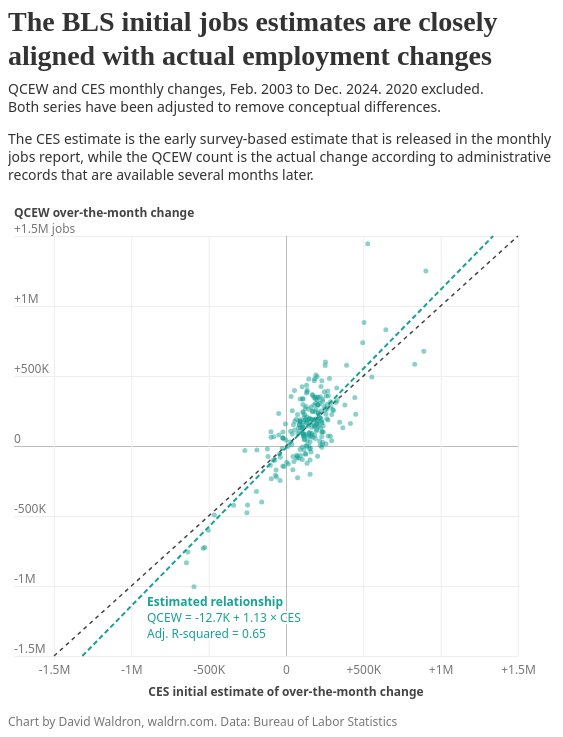
D3 v4 page, settled after 480 driven frames (8 s of simulated time); the page loaded 2 data file(s).


  
  var parseTime = d3.timeParse("%Y-%m-%d");
  
  var tooltip = d3.select("body")
    .append("div")
    .attr("class", "d3-tip")
    .style("opacity", 0)
    .style("pointer-events", "none")
    .on("click", function() {
      d3.select(this)
        .style("opacity", 0)
        .style("pointer-events", "none");
    });
  
  d3.selection.prototype.first = function() {
    return d3.select(this.nodes()[0][0]);
  };
  
  d3.selection.prototype.last = function() {
    return d3.select(this.nodes()[this.size() - 1]);
  };
  
  function wrap(text, width) {
    text.each(function () {
        var text = d3.select(this),
            words = text.text().split(/\s+/).reverse(),
            word,
            line = [],
            lineNumber = 0,
            lineHeight = 1.3, // ems
            x = text.attr("x"),
            y = text.attr("y"),
            dy = 0, //parseFloat(text.attr("dy")),
            tspan = text.text(null)
                        .append("tspan")
                        .attr("x", x)
                        .attr("y", y)
        while (word = words.pop()) {
            line.push(word);
            tspan.text(line.join(" "));
            if (tspan.node().getComputedTextLength() > width) {
                line.pop();
                tspan.text(line.join(" "));
                line = [word];
                tspan = text.append("tspan")
                            .attr("x", x)
                            .attr("y", y)
                            .attr("dy", ++lineNumber * lineHeight + dy + "em")
                            .text(word);
            }
        }
        
        if (lineNumber > 0) {
          const startDy = -(lineNumber * (lineHeight / 2));  // here was the issue
          text
            .selectAll("tspan")
            .attr("dy", (d, i) => startDy + lineHeight * i + "em");
        }
    });
}
  
  function ordinal_suffix_of(i) {
      var j = i % 10,
          k = i % 100;
      if (j == 1 && k != 11) {
          return i + "st";
      }
      if (j == 2 && k != 12) {
          return i + "nd";
      }
      if (j == 3 && k != 13) {
          return i + "rd";
      }
      return i + "th";
  }
  
  function padScale (scale, padding) {
    const doughmain = scale.domain();
    if (!Array.isArray(padding) || typeof scale.invert !== 'function') {
      return doughmain.slice();
    }
  
    const paddedDomain = doughmain.slice();
    const pl = padding.length;
    for (let i = 0; i < pl; i++) {
      const sign = i === 0 ? -1 : 1;
      const isTime = Object.prototype.toString.call(doughmain[i]) === '[object Date]';
  
      const parts = [doughmain[i], scale.invert(padding[i]), scale.invert(0)].map(function(d) {
        return isTime ? d.getTime() : d;
      });
      paddedDomain[i] = [parts[0] + Math.abs(parts[1] - parts[2]) * sign].map(function(d) {
        return isTime ? new Date(d) : d;
      })[0];
    }
    return paddedDomain;
  };
  
  var color1 = "#99475f";
  
  drawChart3();
  
  function drawChart3() {
    var div = d3.select("#bar3-container"),
        divwidth = 550,
        margin = { top: 235, right: 40, bottom: 73, left: 46 },
        width = divwidth - margin.left - margin.right,
        height = 420,
        svg = div.append("svg")
          .attr("width", width + margin.left + margin.right)
          .attr("height", height + margin.top + margin.bottom)
          .attr("role", "img")
          .attr("aria-label", "");
          
    
          
    const defs = svg.append("defs");
          
    // Create gradient definition
    const gradient = defs.append("linearGradient")
      .attr("id", "fadeGradient")
      .attr("gradientUnits", "userSpaceOnUse")  // Add this
      .attr("x1", -16)  // Match your line's x1
      .attr("y1", 0)
      .attr("x2", 25)   // Match your line's x2  
      .attr("y2", 0);
    
    // Add gradient stops
    gradient.append("stop")
      .attr("offset", "0%")
      .attr("stop-color", "#ddd")
      .attr("stop-opacity", 1);        // Fully opaque at start
    
    // Add gradient stops
    gradient.append("stop")
      .attr("offset", "40%")
      .attr("stop-color", "#ddd")
      .attr("stop-opacity", 1);        // Fully opaque at start
        
    gradient.append("stop")
      .attr("offset", "100%")
      .attr("stop-color", "#ddd")
      .attr("stop-opacity", 0);        // Transparent at end
          
    // Create gradient definition
    const gradient2 = defs.append("linearGradient")
      .attr("id", "fadeGradient2")
      .attr("gradientUnits", "userSpaceOnUse")  // Add this
      .attr("x1", 0)  // Match your line's x1
      .attr("y1", -16)
      .attr("x2", 0)   // Match your line's x2  
      .attr("y2", 25);
    
    // Add gradient stops
    gradient2.append("stop")
      .attr("offset", "0%")
      .attr("stop-color", "#ddd")
      .attr("stop-opacity", 0);        // Fully opaque at start
    
    // Add gradient stops
    gradient2.append("stop")
      .attr("offset", "40%")
      .attr("stop-color", "#ddd")
      .attr("stop-opacity", 1);        // Fully opaque at start
        
    gradient2.append("stop")
      .attr("offset", "100%")
      .attr("stop-color", "#ddd")
      .attr("stop-opacity", 1);        // Transparent at end
        
    var g = svg.append("g")
      .attr("transform", "translate(" + margin.left + "," + margin.top + ")");
          
    g.append("rect")
      .attr("x", -margin.left)
      .attr("y", -margin.top)
      .attr("width", margin.left + width + margin.right)
      .attr("height", margin.top + height + margin.bottom)
      .style("fill", "#fff");
          
    g.append("text")
      .attr("class", "title")
      .attr("x", -margin.left)
      .attr("y", -margin.top)
      .attr("dy", 30)
      .text("The BLS initial jobs estimates are closely");
          
    g.append("text")
      .attr("class", "title")
      .attr("x", -margin.left)
      .attr("y", -margin.top)
      .attr("dy", 64)
      .text("aligned with actual employment changes");
          
    g.append("text")
      .attr("class", "subtitle")
      .attr("x", -margin.left)
      .attr("y", -margin.top)
      .attr("dy", 93)
      .text("QCEW and CES monthly changes, Feb. 2003 to Dec. 2024. 2020 excluded.");
          
    g.append("text")
      .attr("class", "subtitle")
      .attr("x", -margin.left)
      .attr("y", -margin.top)
      .attr("dy", 111)
      .text("Both series have been adjusted to remove conceptual differences.");
          
    g.append("text")
      .attr("class", "subtitle")
      .attr("x", -margin.left)
      .attr("y", -margin.top)
      .attr("dy", 143)
      .text("The CES estimate is the early survey-based estimate that is released in the monthly");
          
    g.append("text")
      .attr("class", "subtitle")
      .attr("x", -margin.left)
      .attr("y", -margin.top)
      .attr("dy", 161)
      .text("jobs report, while the QCEW count is the actual change according to administrative");
          
    g.append("text")
      .attr("class", "subtitle")
      .attr("x", -margin.left)
      .attr("y", -margin.top)
      .attr("dy", 179)
      .text("records that are available several months later.");
          
    g.append("text")
      .attr("class", "footnote")
      .attr("x", -margin.left)
      .attr("y", height + margin.bottom)
      .attr("dy", -3)
      .text("Chart by David Waldron, waldrn.com. Data: Bureau of Labor Statistics");
      
    d3.queue()
      .defer(d3.csv, 'ces-accuracy.csv')
      .defer(d3.csv, 'ces-accuracy-mod1.csv')
      .await(ready);
      
    function ready(error, data, modeldata) {
      if (error) throw error;
      
      data.forEach(d => {
        d.date = parseTime(d.date);
        return(d);
      });
      
      color1 = "#18a195";
      
      data = data.filter(d => d.ces_tot_otm !== "" & d.date.getFullYear() != 2020);
        
      var xScale = d3.scaleLinear()
        .domain([-1500,1500])
        .range([0, width]);
        
      var yScale = d3.scaleLinear()
        .domain([-1500,1500])
        .range([height, 0]);
          
      var yAxis = g.append("g")
        .call(d3.axisLeft(yScale)
          .ticks(7)
          .tickFormat(e => (e > 0 ? "+" : "") + (e === 0 ? e : (Math.abs(e) < 1000 ? e + "K" : (e / 1000) + "M")) + (e === yScale.domain()[yScale.domain().length - 1] ? " jobs" : "")));
          
      yAxis.append("text")
        .attr("x", -40)
        .attr("y", -19)
        .style("text-anchor", "start")
        .style("fill", "#444")
        .style("font-size", "12px")
        .style("font-weight", 700)
        .text("QCEW over-the-month change");
        
      yAxis.select(".domain").remove();
      yAxis.selectAll(".tick")
        .select("text")
        .attr("x", -40)
        .attr("dy", -4)
        .style("text-anchor", "start")
        .style("fill", "#777")
        .style("font-size", "12px");
      yAxis.selectAll(".tick")
        .select("line")
        .attr("x1", -40)
        .attr("x2", width)
        .attr("stroke", d => d === 0 ? "#bbb" : "#eee")
        
      var xAxis = g.append("g")
        .attr("transform", "translate(0," + height + ")")
        .call(d3.axisBottom(xScale)
          .ticks(7)
          .tickFormat(e => (e > 0 ? "+" : "") + (e === 0 ? e : (Math.abs(e) < 1000 ? e + "K" : (e / 1000) + "M"))));
          
      xAxis.append("text")
        .attr("x", width / 2)
        .attr("y", 40)
        .style("text-anchor", "middle")
        .style("fill", "#444")
        .style("font-size", "12px")
        .style("font-weight", 700)
        .text("CES initial estimate of over-the-month change");
          
      xAxis.select(".domain").remove();
      xAxis.selectAll(".tick")
        .select("text")
        .style("fill", "#777")
        .style("font-size", "12px");
      xAxis.selectAll(".tick")
        .select("line")
        .attr("y2", -height)
        .attr("stroke", d => d === 0 ? "#bbb" : "#eee")
        
      var beta0 = +modeldata[0]["beta0"];
      var beta1 = +modeldata[0]["beta1"];
      var adjr2 = +modeldata[0]["r2"];
        
      g.append("line")
        .attr("id", "estimated-line")
        .attr("x1", xScale(Math.max((yScale.domain()[0] - beta0)/beta1, xScale.domain()[0])))
        .attr("y1", yScale(Math.max((beta1 * xScale.domain()[0] + beta0), yScale.domain()[0])))
        .attr("x2", xScale(Math.min((yScale.domain()[1] - beta0)/beta1, xScale.domain()[1])))
        .attr("y2", yScale(Math.min((beta1 * xScale.domain()[1] + beta0), yScale.domain()[1])))
        .style("stroke", color1)
        .style("stroke-width", 2)
        .style("stroke-dasharray", "5 3");
        
      g.append("line")
        .attr("id", "perfect-line")
        .attr("x1", xScale(xScale.domain()[0]))
        .attr("y1", yScale(yScale.domain()[0]))
        .attr("x2", xScale(xScale.domain()[1]))
        .attr("y2", yScale(yScale.domain()[1]))
        .style("stroke", "#444")
        .style("stroke-width", 1.5)
        .style("stroke-dasharray", "4 4");
        
      var dot = g.selectAll("g.dot")
        .data(data)
        .enter()
        .append("g")
        .attr("class", "dot")
        .attr("transform", d => "translate(" + xScale(d.ces_tot_otm) + "," + yScale(d.qcew_tot_otm_sa) + ")");
      
      dot.append("circle")
        .attr("r", 2.5)
        .attr("cx", 0)
        .attr("cy", 0)
        .style("stroke", "none")
        .style("fill", color1)
        .style("fill-opacity", 0.5);
        
      g.append("text")
        .attr("dy", "-5px")
        .append("textPath")
        .attr("xlink:href", "#perfect-line")
        .attr("startOffset", "3%")
        .attr("stroke", "#fff")
        .attr("stroke-width", 4)
        .attr("fill", "#fff")
        .attr("font-size", "12px")
        .attr("font-weight", "700")
        .attr("letter-spacing", 2)
        .text("Perfect agreement");
        
      g.append("text")
        .attr("dy", "-5px")
        .append("textPath")
        .attr("xlink:href", "#perfect-line")
        .attr("startOffset", "3%")
        .attr("fill", "#444")
        .attr("font-size", "12px")
        .attr("font-weight", "700")
        .attr("letter-spacing", 2)
        .text("Perfect agreement");
        
      var reglinelab = g.append("g")
        .attr("transform", "translate(93," + (height - 55) + ")");
        
      reglinelab.append("text")
        .attr("x", 0)
        .attr("y", 0)
        .attr("dy", "5px")
        .style("stroke", "#fff")
        .style("stroke-width", 4)
        .style("fill", "#fff")
        .style("font-size", "12px")
        .style("font-weight", "700")
        .text("Estimated relationship");
        
      reglinelab.append("text")
        .attr("x", 0)
        .attr("y", 0)
        .attr("dy", "5px")
        .style("fill", color1)
        .style("font-size", "12px")
        .style("font-weight", "700")
        .text("Estimated relationship");
        
      reglinelab.append("text")
        .attr("x", 0)
        .attr("y", 16)
        .attr("dy", "5px")
        .style("stroke", "#fff")
        .style("stroke-width", 4)
        .style("fill", "#fff")
        .style("font-size", "12px")
        .text("QCEW = " + d3.format(".1f")(beta0) + "K + " + d3.format(".2f")(beta1) + " × CES");
        
      reglinelab.append("text")
        .attr("x", 0)
        .attr("y", 16)
        .attr("dy", "5px")
        .style("fill", color1)
        .style("font-size", "12px")
        .text("QCEW = " + d3.format(".1f")(beta0) + "K + " + d3.format(".2f")(beta1) + " × CES");
        
      reglinelab.append("text")
        .attr("x", 0)
        .attr("y", 32)
        .attr("dy", "5px")
        .style("stroke", "#fff")
        .style("stroke-width", 4)
        .style("fill", "#fff")
        .style("font-size", "12px")
        .text("Adj. R-squared = " + d3.format(".2f")(adjr2));
        
      reglinelab.append("text")
        .attr("x", 0)
        .attr("y", 32)
        .attr("dy", "5px")
        .style("fill", color1)
        .style("font-size", "12px")
        .text("Adj. R-squared = " + d3.format(".2f")(adjr2));
    };
  };
  

### data: ces-accuracy.csv
date, adp, adp_otm, ces_tot_otm, ces_prv_otm, qcew_tot, qcew_prv, covid, qcew_tot_sa, qcew_tot_otm_sa, qcew_prv_sa, qcew_prv_otm_sa
2001-01-01, , , , , 118343, 98065, FALSE, 120424, , 100328, 
2001-02-01, , , , , 118729, 98192, FALSE, 120400, -23.6, 100236, -91.94
2001-03-01, , , , , 119537, 98887, FALSE, 120302, -98.28, 100065, -171.3
2001-04-01, , , , , 119819, 99153, FALSE, 119893, -409, 99734, -331
2001-05-01, , , , , 120620, 99852, FALSE, 119708, -185, 99486, -248
2001-06-01, , , , , 121120, 100614, FALSE, 119722, 14.02, 99353, -133.2
2001-07-01, , , , , 118257, 99693, FALSE, 119360, -362, 99000, -352.9
2001-08-01, , , , , 118783, 99919, FALSE, 119189, -170.9, 98779, -221.2
2001-09-01, , , , , 119567, 99116, FALSE, 118872, -316.6, 98398, -380.2
2001-10-01, , , , , 119191, 98383, FALSE, 118418, -453.9, 98006, -392
2001-11-01, , , , , 119297, 98339, FALSE, 118197, -221.6, 97703, -303.2
2001-12-01, , , , , 119278, 98353, FALSE, 118048, -149, 97504, -199.1
2002-01-01, , , , , 115899, 95205, FALSE, 117928, -119.6, 97366, -138
2002-02-01, , , , , 116222, 95293, FALSE, 117874, -54.45, 97291, -75.19
2002-03-01, , , , , 117089, 96034, FALSE, 117871, -2.478, 97260, -31.38
2002-04-01, , , , , 117761, 96723, FALSE, 117831, -39.66, 97242, -17.98
2002-05-01, , , , , 118787, 97610, FALSE, 117890, 58.94, 97237, -4.785
2002-06-01, , , , , 119172, 98338, FALSE, 117836, -54.44, 97187, -49.72
2002-07-01, , , , , 116685, 97849, FALSE, 117779, -57.06, 97136, -51.37
2002-08-01, , , , , 117405, 98251, FALSE, 117822, 43.38, 97127, -8.897
2002-09-01, , , , , 118455, 97779, FALSE, 117769, -53.47, 97098, -28.4
2002-10-01, , , , , 118528, 97439, FALSE, 117721, -47.5, 97026, -72.9
2002-11-01, , , , , 118899, 97665, FALSE, 117769, 47.62, 97012, -13.37
2002-12-01, , , , , 118941, 97776, FALSE, 117687, -82.2, 96918, -94.49
2003-01-01, , , , , 115530, 94632, FALSE, 117518, -168.6, 96745, -172.6
2003-02-01, , , , , 115636, 94509, FALSE, 117272, -245.7, 96489, -256.5
2003-03-01, , , , , 116297, 95099, FALSE, 117092, -180.4, 96339, -149.9
2003-04-01, , , , , 116959, 95757, FALSE, 117012, -80.3, 96258, -80.69
2003-05-01, , , -18.4, 6.6, 117952, 96658, FALSE, 117069, 57.39, 96285, 27.07
2003-06-01, , , -36.6, -37.6, 118269, 97332, FALSE, 116989, -79.85, 96236, -48.66
2003-07-01, , , -41, -31, 115833, 96952, FALSE, 116934, -54.67, 96238, 1.309
2003-08-01, , , -97.1, -71.1, 116580, 97456, FALSE, 117037, 102.3, 96386, 148.5
2003-09-01, , , 48.5, 63.5, 117844, 97156, FALSE, 117188, 151.4, 96514, 128.2
2003-10-01, , , 124.1, 114.1, 118280, 97177, FALSE, 117455, 266.6, 96706, 191.8
2003-11-01, , , 45, 38, 118511, 97334, FALSE, 117380, -74.82, 96705, -1.399
2003-12-01, , , -3.8, 0.2, 118797, 97663, FALSE, 117537, 157.5, 96814, 109.4
2004-01-01, , , 110.9, 123.9, 115707, 94822, FALSE, 117672, 134.8, 96876, 61.65
2004-02-01, , , 24.7, 3.7, 116075, 94972, FALSE, 117700, 28.22, 96983, 107.1
2004-03-01, , , 302.2, 271.2, 117163, 95953, FALSE, 117961, 261, 97202, 219.1
2004-04-01, , , 267.3, 259.3, 118246, 97012, FALSE, 118259, 297.7, 97434, 231.5
2004-05-01, , , 231.5, 258.5, 119215, 97908, FALSE, 118325, 65.91, 97590, 156.6
2004-06-01, , , 94.3, 99.3, 119724, 98791, FALSE, 118460, 135.5, 97737, 147.2
2004-07-01, , , 33.1, 33.1, 117706, 98785, FALSE, 118815, 354.2, 97967, 229.9
2004-08-01, , , 126.3, 102.3, 118266, 99078, FALSE, 118755, -59.46, 98030, 62.23
2004-09-01, , , 80, 43, 119531, 98699, FALSE, 118884, 128.4, 98116, 86.52
2004-10-01, , , 328.5, 287.5, 120129, 98906, FALSE, 119298, 414.8, 98422, 306.3
2004-11-01, , , 101.4, 93.4, 120585, 99237, FALSE, 119431, 132.6, 98556, 133.3
2004-12-01, , , 149.9, 120.9, 120897, 99622, FALSE, 119623, 192.1, 98782, 226.6
2005-01-01, , , 137.6, 125.6, 117672, 96656, FALSE, 119659, 35.55, 98739, -42.97
2005-02-01, , , 254.1, 221.1, 118295, 97010, FALSE, 119916, 257.9, 99010, 270.9
2005-03-01, , , 111.3, 102.3, 119176, 97816, FALSE, 119985, 68.59, 99121, 110.3
2005-04-01, , , 253.1, 235.1, 120567, 99161, FALSE, 120560, 574.6, 99554, 433.8
2005-05-01, , , 72.9, 67.9, 121392, 99912, FALSE, 120487, -72.95, 99571, 16.75
2005-06-01, , , 118.4, 116.4, 121803, 100726, FALSE, 120536, 49.64, 99686, 114.9
2005-07-01, , , 185.6, 159.6, 119873, 100776, FALSE, 121017, 480.7, 99981, 294.9
2005-08-01, , , 150.9, 135.9, 120599, 101172, FALSE, 121114, 96.66, 100102, 121.6
2005-09-01, , , -47.2, -78.2, 122009, 100931, FALSE, 121347, 233, 100300, 197.4
2005-10-01, , , 51.6, 41.6, 122057, 100669, FALSE, 121237, -109.9, 100238, -62.13
2005-11-01, , , 203.6, 182.6, 122712, 101209, FALSE, 121529, 292.5, 100516, 278.1
2005-12-01, , , 90.4, 76.4, 122990, 101578, FALSE, 121707, 177.4, 100695, 179.4
... 228 more rows

### data: ces-accuracy-mod1.csv
beta0, beta1, r2, n
-12.75, 1.13, 0.6541, 249